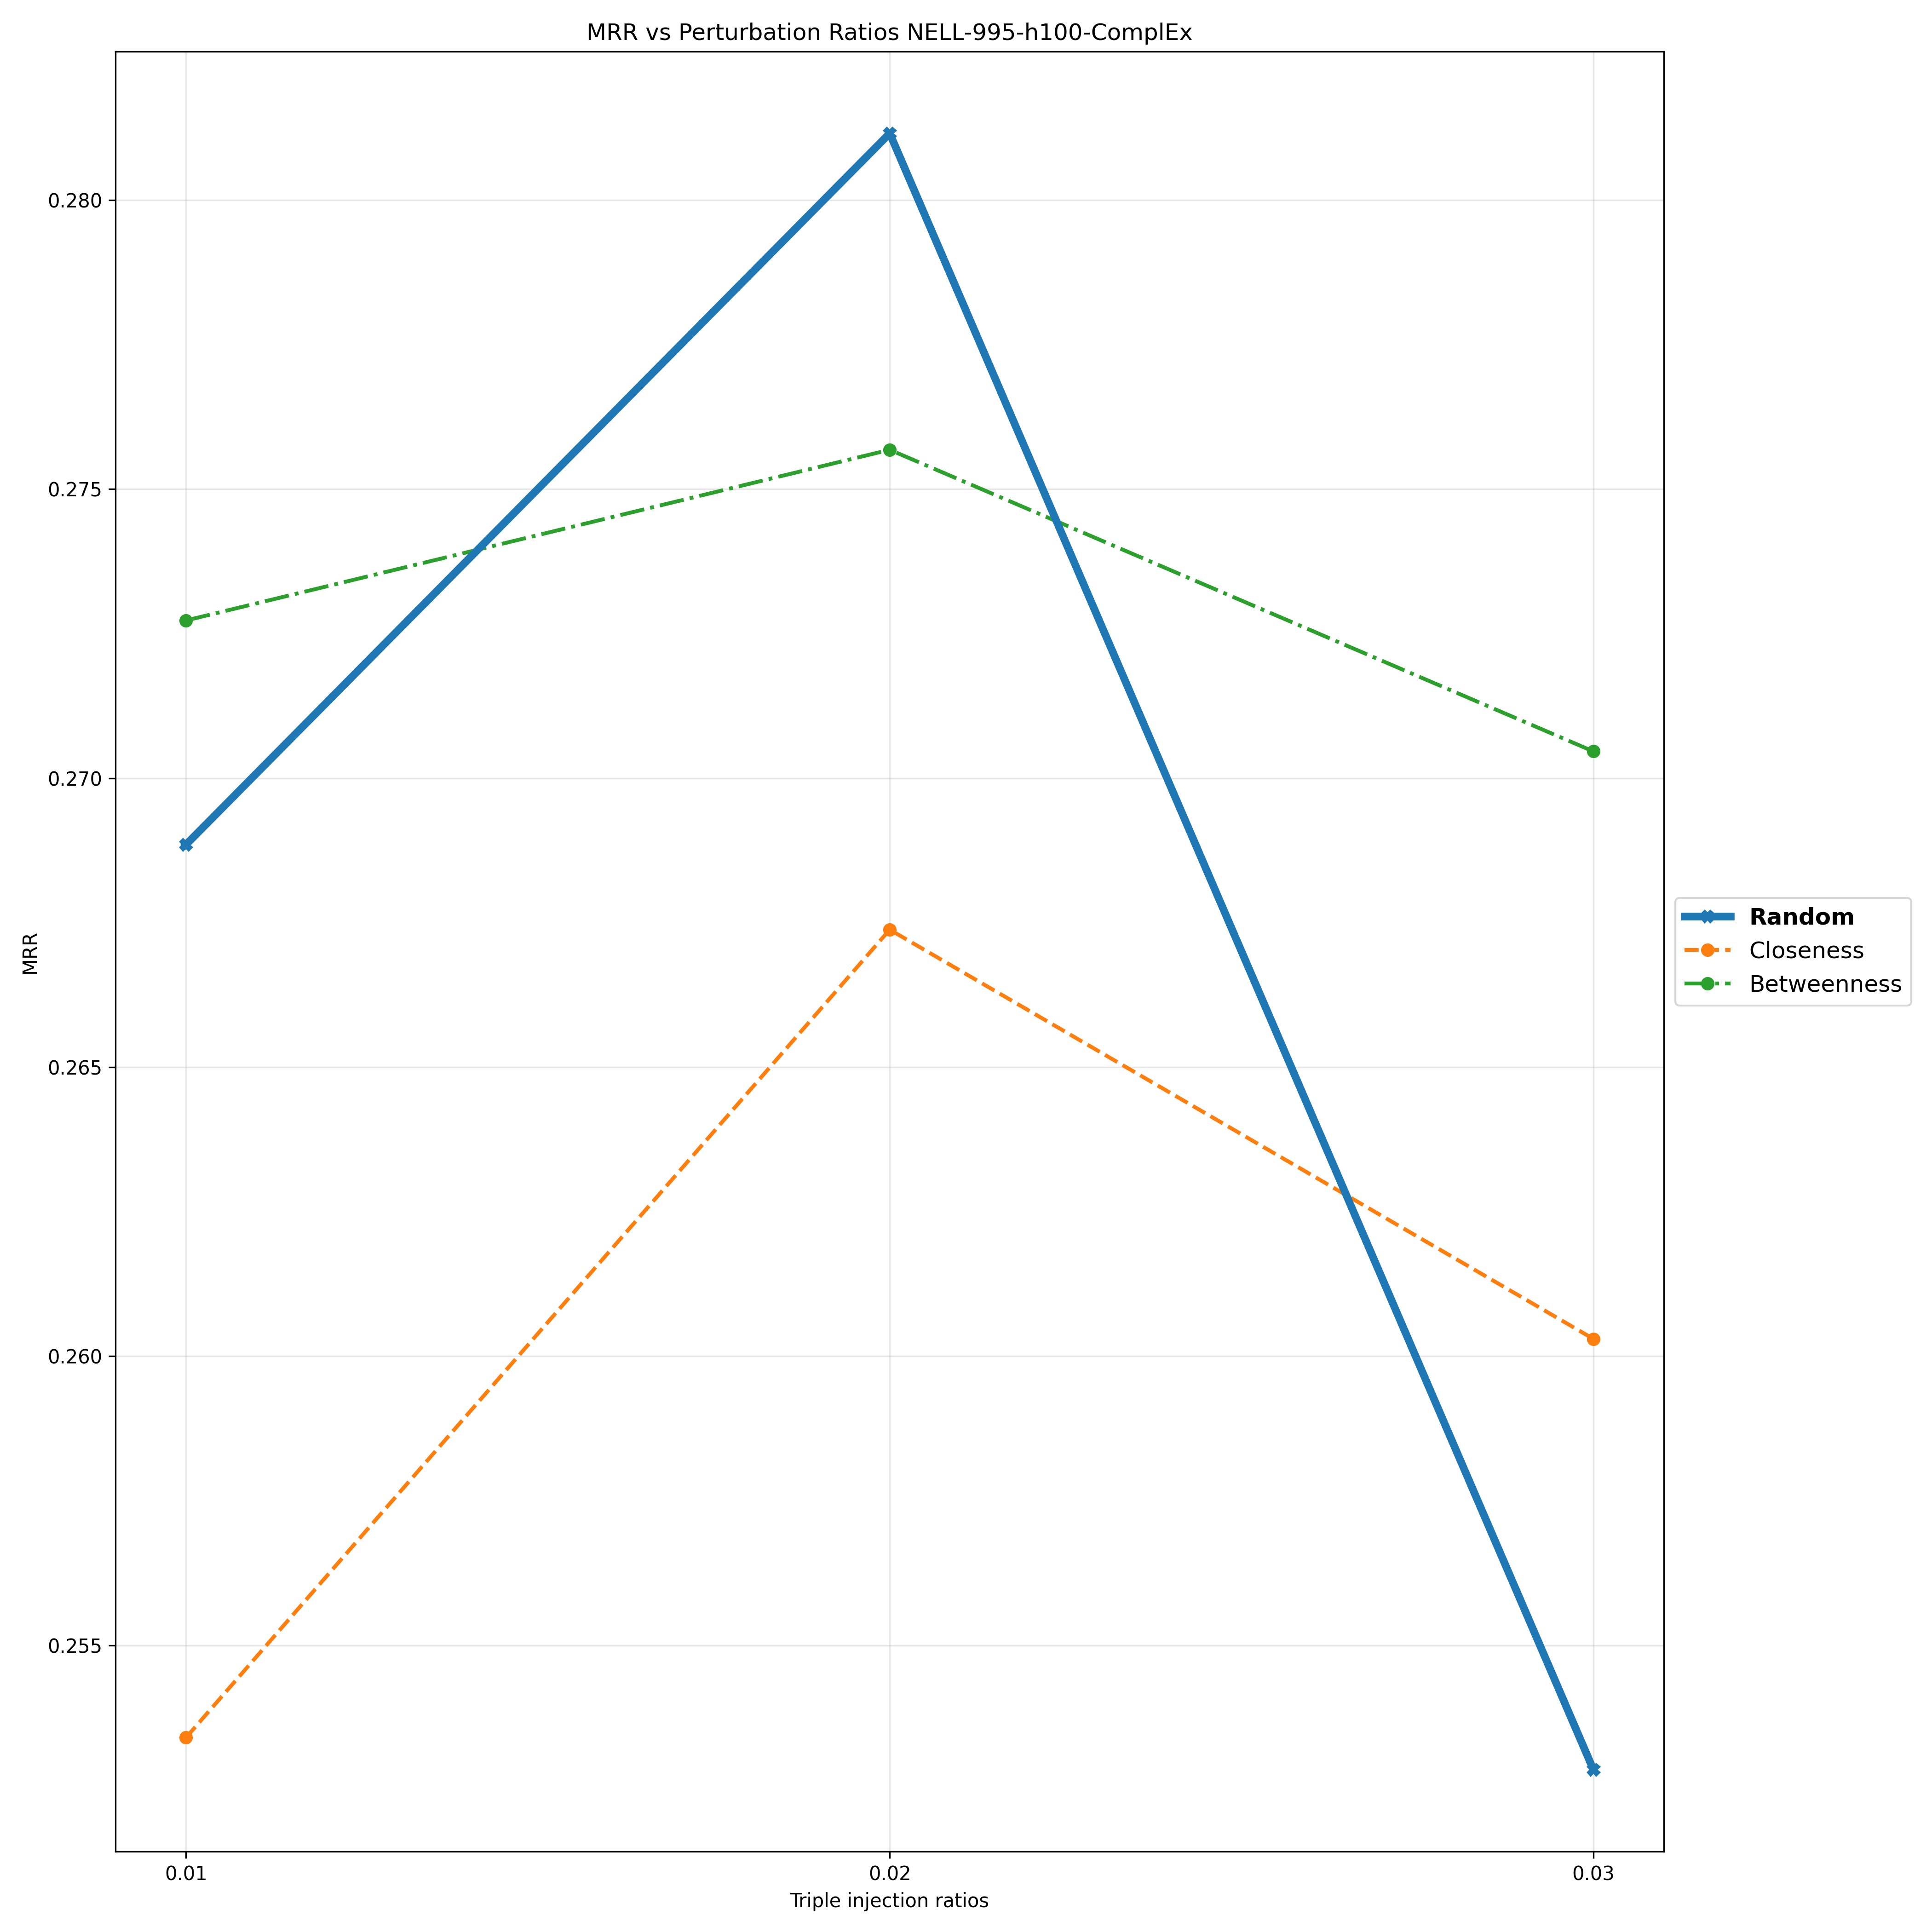

Source data for this figure (header and first rows):
Triple Injection Ratios, 0.01, 0.02, 0.03
Random, 0.2688, 0.2812, 0.2528
Closeness, 0.2534, 0.2674, 0.2603
Betweenness, 0.2727, 0.2757, 0.2705
